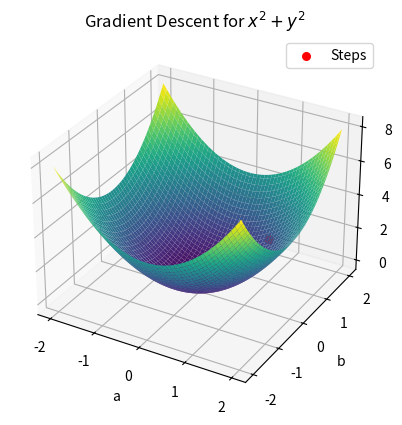

Write Python code to recreate this figure.
import numpy as np
import matplotlib.pyplot as plt
from mpl_toolkits.mplot3d import Axes3D

# 초기값 및 하이퍼파라미터 설정
a_init = 1
b_init = 1
learning_rate = 0.1
num_steps = 50

# 경사 하강법 수행
a = a_init
b = b_init
a_history = [a]
b_history = [b]

for step in range(num_steps):
    # 미분을 이용한 경사 계산
    grad_a = 2 * a
    grad_b = 2 * b

    # 경사 하강법 업데이트
    a -= learning_rate * grad_a
    b -= learning_rate * grad_b

    # 현재 위치 기록
    a_history.append(a)
    b_history.append(b)

# 함수 정의
def f(x, y):
    return x**2 + y**2

# 그래프 생성
x = np.linspace(-2, 2, 100)
y = np.linspace(-2, 2, 100)
X, Y = np.meshgrid(x, y)
Z = f(X, Y)

# 경사 하강법 스텝 별 위치 표시
fig = plt.figure()
ax = fig.add_subplot(111, projection='3d')
ax.plot_surface(X, Y, Z, cmap='viridis')
ax.scatter(a_history, b_history, [f(a, b) for a, b in zip(a_history, b_history)], c='red', marker='o', label='Steps', s=30)
ax.set_xlabel('a')
ax.set_ylabel('b')
ax.set_zlabel('Function Value')
ax.set_title('Gradient Descent for $x^2 + y^2$')
ax.legend()
plt.show()